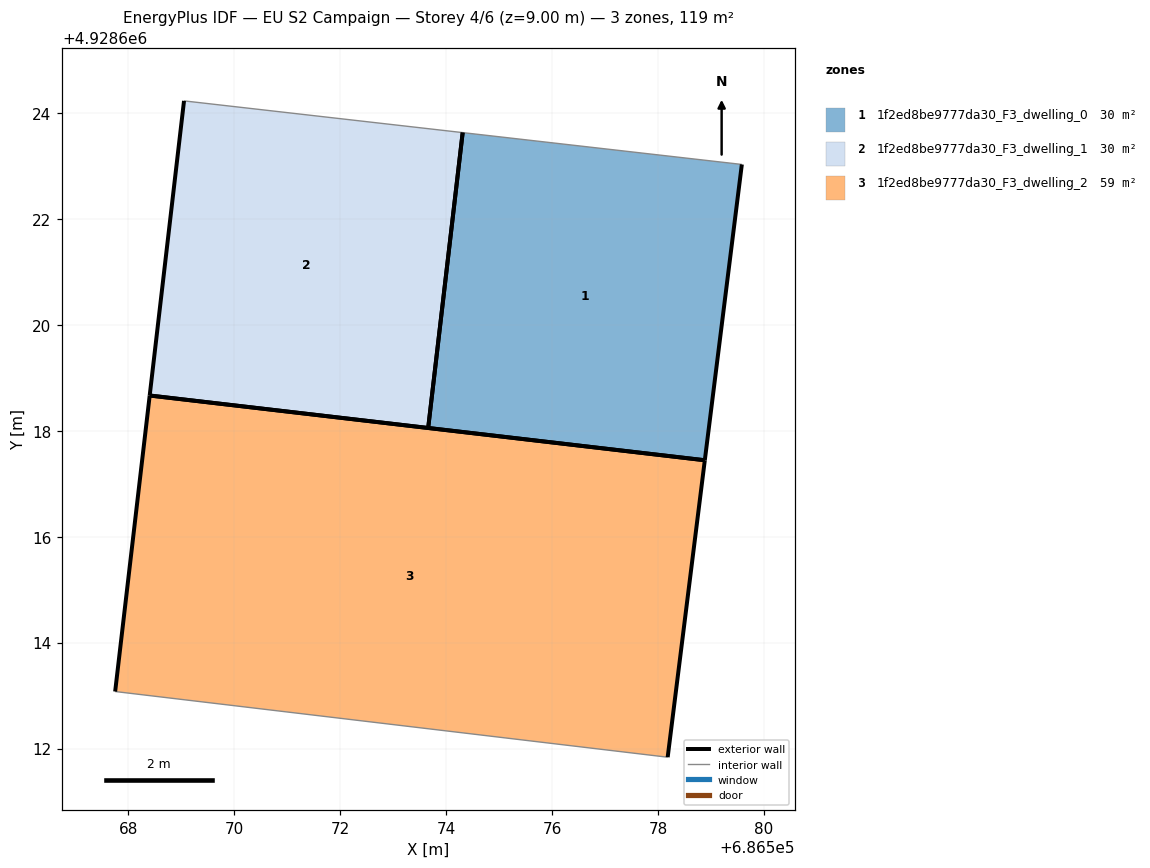
=== STOREY PLAN SPEC (per zone: floor XY polygon, exterior-wall plan segments, windows/doors) ===
zone 1: 1f2ed8be9777da30_F3_dwelling_0  (29.7 m²)
  floor: (686578.88, 4928617.44) (686579.58, 4928623.03) (686574.31, 4928623.63) (686573.66, 4928618.05)
  exterior wall: (686579.58, 4928623.03) – (686578.88, 4928617.44)  [5.6 m]
  exterior wall: (686578.88, 4928617.44) – (686573.66, 4928618.05)  [5.3 m]
  exterior wall: (686573.66, 4928618.05) – (686574.31, 4928623.63)  [5.6 m]
  interior walls: 1
zone 2: 1f2ed8be9777da30_F3_dwelling_1  (29.7 m²)
  floor: (686573.66, 4928618.05) (686574.31, 4928623.63) (686569.05, 4928624.23) (686568.40, 4928618.67)
  exterior wall: (686573.66, 4928618.05) – (686568.40, 4928618.67)  [5.3 m]
  exterior wall: (686568.40, 4928618.67) – (686569.05, 4928624.23)  [5.6 m]
  exterior wall: (686574.31, 4928623.63) – (686573.66, 4928618.05)  [5.6 m]
  interior walls: 1
zone 3: 1f2ed8be9777da30_F3_dwelling_2  (59.3 m²)
  floor: (686578.18, 4928611.84) (686578.88, 4928617.44) (686568.40, 4928618.67) (686567.75, 4928613.08)
  exterior wall: (686578.88, 4928617.44) – (686578.18, 4928611.84)  [5.6 m]
  exterior wall: (686567.75, 4928613.08) – (686568.40, 4928618.67)  [5.6 m]
  exterior wall: (686568.40, 4928618.67) – (686578.88, 4928617.44)  [10.6 m]
  interior walls: 1

=== DERIVED (storey summary) ===
Building: EU S2 Campaign
Storey: 4 of 6  (floor level z = 9.00 m)
Storey gross floor area: 118.7 m²
Zones on this storey: 3
  - 1f2ed8be9777da30_F3_dwelling_0: floor 29.7 m²; exterior wall 16.5 m (49.5 m²); WWR 0.0%
  - 1f2ed8be9777da30_F3_dwelling_1: floor 29.7 m²; exterior wall 16.5 m (49.5 m²); WWR 0.0%
  - 1f2ed8be9777da30_F3_dwelling_2: floor 59.3 m²; exterior wall 21.8 m (65.5 m²); WWR 0.0%
Zone adjacency: (none detected)